Run: headless pygame with SDL's dummy video driver; simulated clock (each Clock.tick advances the game by its frame time, no real sleeping); random seed 0; keys injected as events and as key.get_pressed() state; no mouse input.
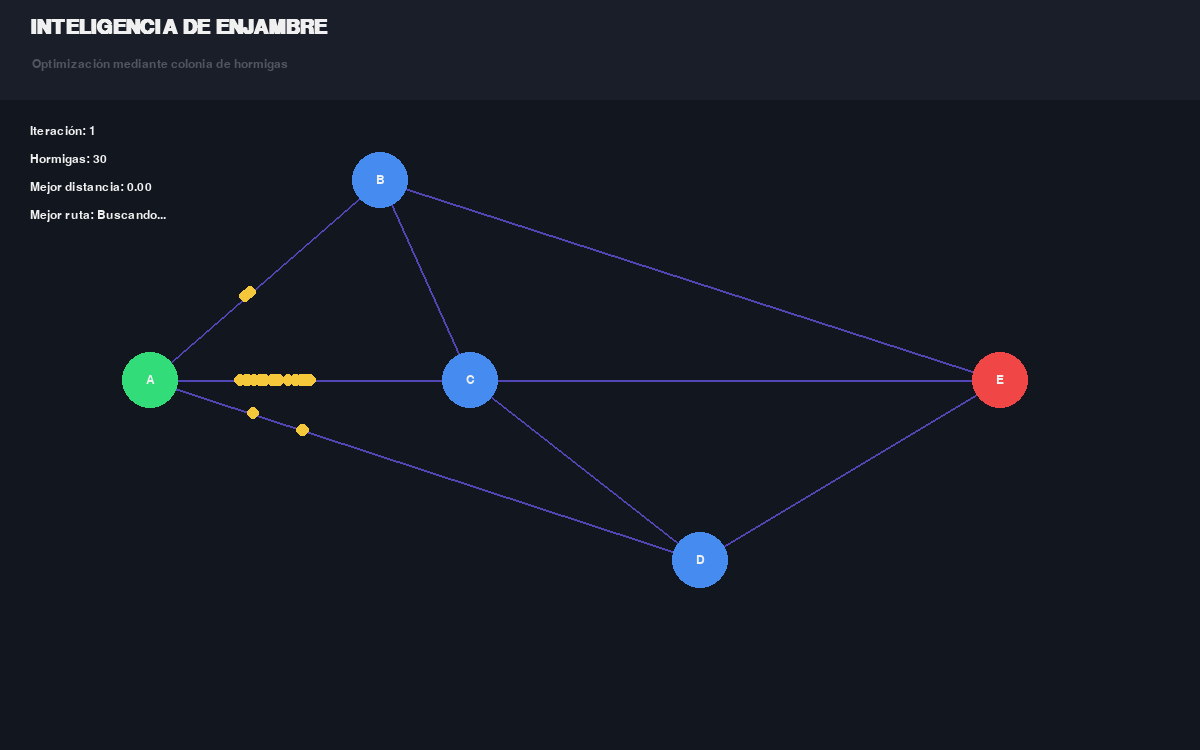
Frame 1 of 4 · flips 1–60 · no input
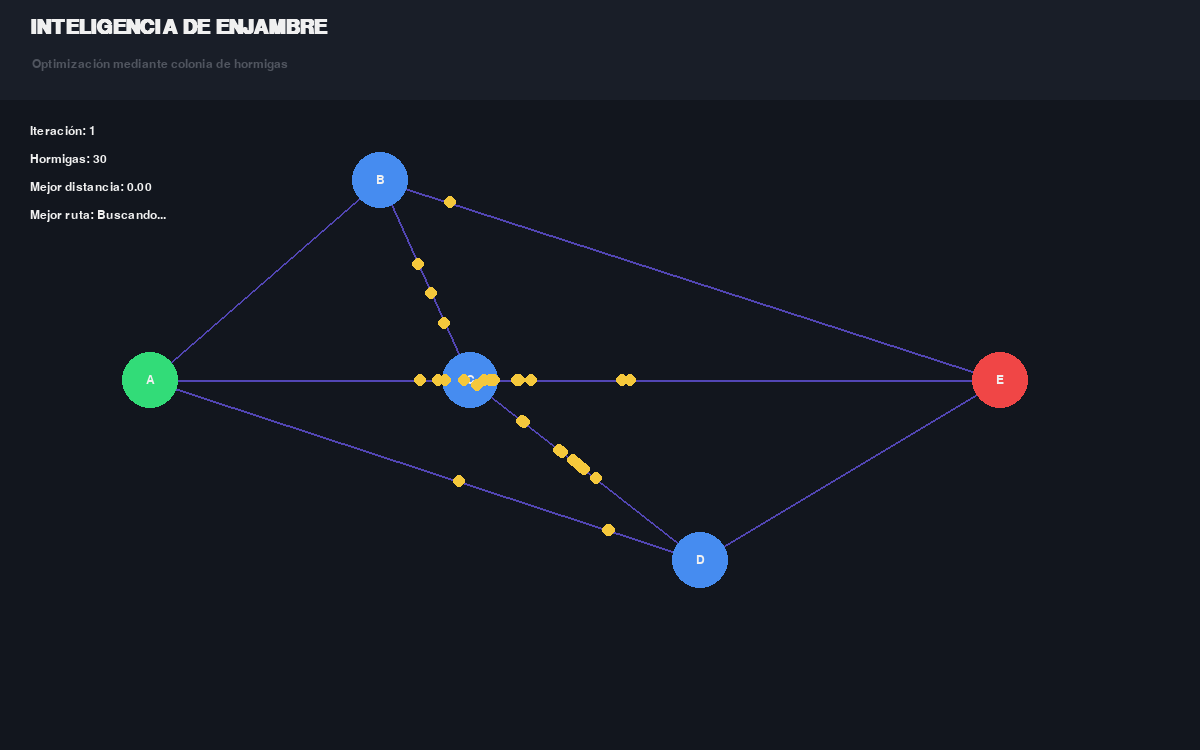
Frame 2 of 4 · flips 61–180 · tapped SPACE, RETURN · held RIGHT (→), D
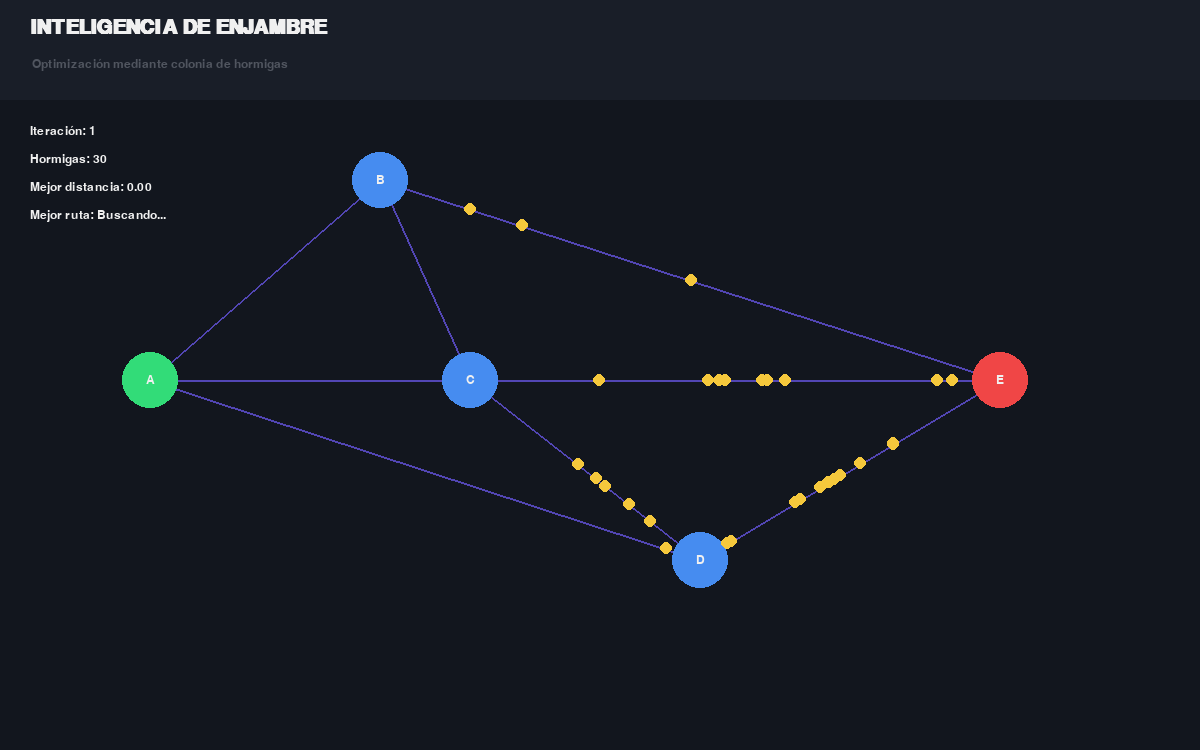
Frame 3 of 4 · flips 181–300 · held DOWN (↓), S
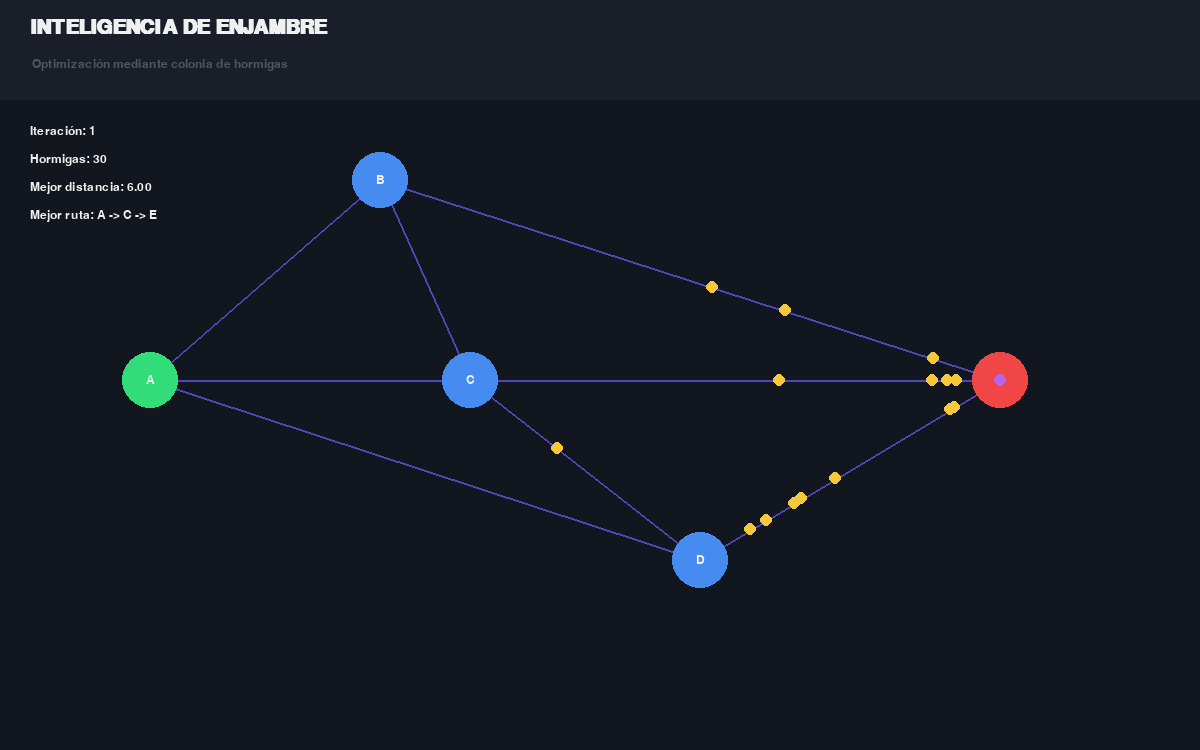
Frame 4 of 4 · flips 301–420 · held LEFT (←), A, UP (↑), W

The pygame program that drew these frames:

import pygame
import random
import math


# ============================================================
# CONFIGURACIÓN
# ============================================================

ANCHO = 1200
ALTO = 750

FPS = 60

NUM_HORMIGAS = 30

ALPHA = 1.0
BETA = 2.0

EVAPORACION = 0.5

Q = 100.0


# ============================================================
# COLORES
# ============================================================

FONDO = (18, 22, 30)

BLANCO = (240, 240, 240)

GRIS = (80, 85, 95)

VERDE = (50, 220, 120)

ROJO = (240, 70, 70)

AZUL = (70, 140, 240)

AMARILLO = (245, 200, 60)

MORADO = (180, 100, 240)


# ============================================================
# NODOS
# ============================================================

NODOS = {

    "A": (150, 380),

    "B": (380, 180),

    "C": (470, 380),

    "D": (700, 560),

    "E": (1000, 380)
}


# ============================================================
# GRAFO
# ============================================================

GRAFO = {

    "A": {
        "B": 4,
        "C": 2,
        "D": 7
    },

    "B": {
        "A": 4,
        "C": 5,
        "E": 6
    },

    "C": {
        "A": 2,
        "B": 5,
        "D": 3,
        "E": 4
    },

    "D": {
        "A": 7,
        "C": 3,
        "E": 2
    },

    "E": {
        "B": 6,
        "C": 4,
        "D": 2
    }
}


ORIGEN = "A"

DESTINO = "E"


# ============================================================
# FEROMONAS
# ============================================================

feromonas = {}


def inicializar_feromonas():

    global feromonas

    feromonas = {}

    for origen in GRAFO:

        for destino in GRAFO[origen]:

            conexion = tuple(
                sorted(
                    (origen, destino)
                )
            )

            feromonas[conexion] = 1.0


# ============================================================
# OBTENER FEROMONA
# ============================================================

def obtener_feromona(
    origen,
    destino
):

    conexion = tuple(
        sorted(
            (origen, destino)
        )
    )

    return feromonas[conexion]


# ============================================================
# SELECCIÓN PROBABILÍSTICA
# ============================================================

def seleccionar_siguiente(
    actual,
    visitados
):

    candidatos = []

    valores = []


    for vecino, distancia in GRAFO[actual].items():

        if vecino not in visitados:

            tau = obtener_feromona(
                actual,
                vecino
            )

            eta = 1 / distancia


            valor = (

                tau ** ALPHA

            ) * (

                eta ** BETA

            )


            candidatos.append(
                vecino
            )

            valores.append(
                valor
            )


    if not candidatos:

        return None


    suma = sum(valores)


    probabilidades = [

        valor / suma

        for valor in valores

    ]


    aleatorio = random.random()

    acumulado = 0


    for i, probabilidad in enumerate(
        probabilidades
    ):

        acumulado += probabilidad

        if aleatorio <= acumulado:

            return candidatos[i]


    return candidatos[-1]


# ============================================================
# CLASE HORMIGA
# ============================================================

class Hormiga:

    def __init__(self):

        self.ruta = [ORIGEN]

        self.visitados = {ORIGEN}

        self.actual = ORIGEN

        self.siguiente = None

        self.x, self.y = NODOS[ORIGEN]

        self.velocidad = random.uniform(
            1.5,
            2.8
        )

        self.distancia = 0

        self.finalizada = False

        self.esperando = False


        self.elegir_siguiente()


    # --------------------------------------------------------
    # ELEGIR SIGUIENTE NODO
    # --------------------------------------------------------

    def elegir_siguiente(self):

        if self.actual == DESTINO:

            self.finalizada = True

            return


        siguiente = seleccionar_siguiente(

            self.actual,

            self.visitados
        )


        if siguiente is None:

            self.finalizada = True

            return


        self.siguiente = siguiente


    # --------------------------------------------------------
    # ACTUALIZAR MOVIMIENTO
    # --------------------------------------------------------

    def actualizar(self):

        if self.finalizada:

            return


        destino_x, destino_y = NODOS[
            self.siguiente
        ]


        dx = destino_x - self.x

        dy = destino_y - self.y


        distancia = math.sqrt(

            dx * dx +

            dy * dy

        )


        if distancia <= self.velocidad:

            self.x = destino_x

            self.y = destino_y


            distancia_arista = GRAFO[
                self.actual
            ][
                self.siguiente
            ]


            self.distancia += (
                distancia_arista
            )


            self.actual = self.siguiente

            self.ruta.append(
                self.actual
            )

            self.visitados.add(
                self.actual
            )


            if self.actual == DESTINO:

                self.finalizada = True

            else:

                self.elegir_siguiente()


        else:

            self.x += (

                dx / distancia

            ) * self.velocidad


            self.y += (

                dy / distancia

            ) * self.velocidad


# ============================================================
# EVAPORACIÓN
# ============================================================

def evaporar_feromonas():

    for conexion in feromonas:

        feromonas[conexion] *= (
            1 - EVAPORACION
        )


# ============================================================
# DEPOSITAR FEROMONAS
# ============================================================

def depositar_feromonas(hormigas):

    for hormiga in hormigas:

        if not hormiga.finalizada:

            continue


        if hormiga.distancia <= 0:

            continue


        cantidad = Q / hormiga.distancia


        for i in range(
            len(hormiga.ruta) - 1
        ):

            origen = hormiga.ruta[i]

            destino = hormiga.ruta[
                i + 1
            ]


            conexion = tuple(

                sorted(

                    (
                        origen,
                        destino
                    )
                )

            )


            feromonas[conexion] += cantidad


# ============================================================
# DISTANCIA DE RUTA
# ============================================================

def distancia_ruta(ruta):

    total = 0


    for i in range(
        len(ruta) - 1
    ):

        origen = ruta[i]

        destino = ruta[i + 1]


        total += GRAFO[
            origen
        ][
            destino
        ]


    return total


# ============================================================
# MEJOR RUTA
# ============================================================

def obtener_mejor_ruta(hormigas):

    rutas = []


    for hormiga in hormigas:

        if hormiga.finalizada:

            rutas.append(
                (
                    hormiga.ruta,
                    hormiga.distancia
                )
            )


    if not rutas:

        return None


    return min(

        rutas,

        key=lambda x: x[1]

    )


# ============================================================
# DIBUJAR CONEXIONES
# ============================================================

def dibujar_conexiones(
    pantalla
):

    for origen in GRAFO:

        for destino in GRAFO[origen]:

            if origen > destino:

                continue


            x1, y1 = NODOS[origen]

            x2, y2 = NODOS[destino]


            conexion = tuple(

                sorted(

                    (
                        origen,
                        destino
                    )
                )

            )


            nivel = feromonas[
                conexion
            ]


            grosor = min(

                2 + int(nivel / 20),

                12

            )


            color = (

                min(
                    80 + int(nivel * 2),
                    240
                ),

                70,

                180

            )


            pygame.draw.line(

                pantalla,

                color,

                (x1, y1),

                (x2, y2),

                grosor

            )


# ============================================================
# DIBUJAR NODOS
# ============================================================

def dibujar_nodos(
    pantalla,
    fuente
):

    for nombre, posicion in NODOS.items():

        x, y = posicion


        if nombre == ORIGEN:

            color = VERDE

        elif nombre == DESTINO:

            color = ROJO

        else:

            color = AZUL


        pygame.draw.circle(

            pantalla,

            color,

            (x, y),

            28

        )


        texto = fuente.render(

            nombre,

            True,

            BLANCO

        )


        pantalla.blit(

            texto,

            (

                x -

                texto.get_width() // 2,

                y -

                texto.get_height() // 2

            )

        )


# ============================================================
# DIBUJAR HORMIGA
# ============================================================

def dibujar_hormiga(

    pantalla,

    hormiga

):

    if hormiga.finalizada:

        color = MORADO

    else:

        color = AMARILLO


    pygame.draw.circle(

        pantalla,

        color,

        (

            int(hormiga.x),

            int(hormiga.y)

        ),

        6

    )


# ============================================================
# PANEL
# ============================================================

def dibujar_panel(

    pantalla,

    fuente_grande,

    fuente

):

    pygame.draw.rect(

        pantalla,

        (25, 30, 40),

        (0, 0, ANCHO, 100)

    )


    titulo = fuente_grande.render(

        "INTELIGENCIA DE ENJAMBRE",

        True,

        BLANCO

    )


    pantalla.blit(

        titulo,

        (30, 18)

    )


    subtitulo = fuente.render(

        "Optimización mediante colonia de hormigas",

        True,

        GRIS

    )


    pantalla.blit(

        subtitulo,

        (32, 58)

    )


# ============================================================
# INFORMACIÓN
# ============================================================

def dibujar_estadisticas(

    pantalla,

    fuente,

    hormigas,

    iteracion

):

    mejor = obtener_mejor_ruta(
        hormigas
    )


    if mejor:

        ruta, distancia = mejor

        ruta_texto = " -> ".join(ruta)

    else:

        distancia = 0

        ruta_texto = "Buscando..."


    textos = [

        f"Iteración: {iteracion}",

        f"Hormigas: {len(hormigas)}",

        f"Mejor distancia: {distancia:.2f}",

        f"Mejor ruta: {ruta_texto}"

    ]


    y = 125


    for texto in textos:

        superficie = fuente.render(

            texto,

            True,

            BLANCO

        )


        pantalla.blit(

            superficie,

            (30, y)

        )


        y += 28


# ============================================================
# PROGRAMA PRINCIPAL
# ============================================================

def main():

    pygame.init()


    pantalla = pygame.display.set_mode(

        (
            ANCHO,
            ALTO
        )

    )


    pygame.display.set_caption(

        "ACO - Hormigas Inteligentes"

    )


    reloj = pygame.time.Clock()


    fuente_grande = pygame.font.SysFont(

        "Arial",

        30,

        bold=True

    )


    fuente = pygame.font.SysFont(

        "Arial",

        18

    )


    inicializar_feromonas()


    hormigas = [

        Hormiga()

        for _ in range(
            NUM_HORMIGAS
        )

    ]


    iteracion = 1

    tiempo_iteracion = 0


    ejecutando = True


    while ejecutando:

        dt = reloj.tick(FPS)


        for evento in pygame.event.get():

            if evento.type == pygame.QUIT:

                ejecutando = False


        # ----------------------------------------------------
        # ACTUALIZAR HORMIGAS
        # ----------------------------------------------------

        for hormiga in hormigas:

            hormiga.actualizar()


        # ----------------------------------------------------
        # COMPROBAR SI TERMINARON
        # ----------------------------------------------------

        todas_terminaron = all(

            hormiga.finalizada

            for hormiga in hormigas

        )


        if todas_terminaron:

            depositar_feromonas(
                hormigas
            )


            evaporar_feromonas()


            hormigas = [

                Hormiga()

                for _ in range(
                    NUM_HORMIGAS
                )

            ]


            iteracion += 1


        # ----------------------------------------------------
        # DIBUJAR
        # ----------------------------------------------------

        pantalla.fill(FONDO)


        dibujar_panel(

            pantalla,

            fuente_grande,

            fuente

        )


        dibujar_conexiones(

            pantalla

        )


        dibujar_nodos(

            pantalla,

            fuente

        )


        for hormiga in hormigas:

            dibujar_hormiga(

                pantalla,

                hormiga

            )


        dibujar_estadisticas(

            pantalla,

            fuente,

            hormigas,

            iteracion

        )


        pygame.display.flip()


    pygame.quit()


# ============================================================
# EJECUCIÓN
# ============================================================

if __name__ == "__main__":

    main()
